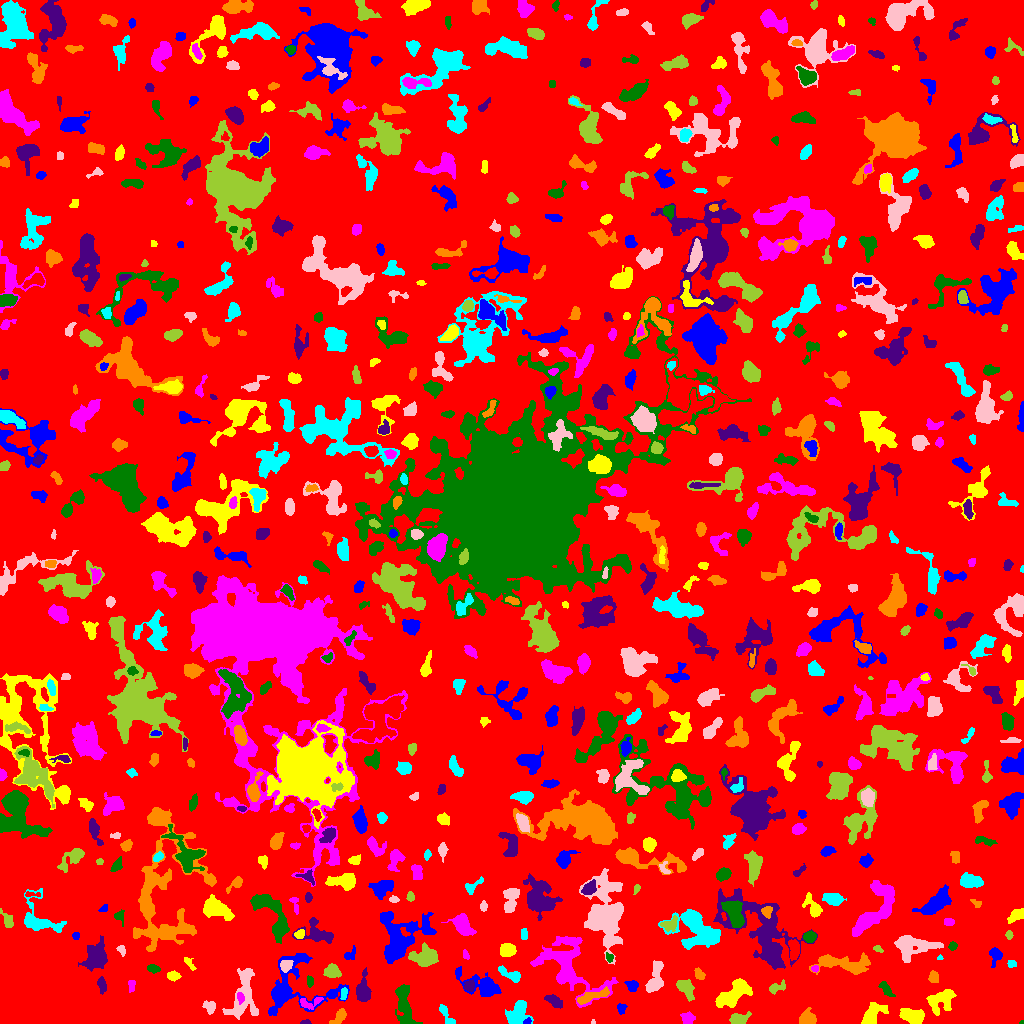

The file beside this chart, header and first rows:
ID, X, Y, A, B, theta, total_flux, mu_max, mu_median, mu_mean, R_fwhm, R_e, R10, R90, x_start, x_end, y_start, y_end, area, greylevel
0, 514.7, 505.3, 301.2, 298.3, 1.546, 1162975, 10.0, 1.0, 1.5, 74.81, 227.1, 86.15, 373.4, 0, 1023, 0, 1023, 775456, 1.5
1, 527.6, 2.019, 1.966, 1.459, 0.6437, 155.0, 7.0, 3.0, 3.444, 2.523, 1.954, 0.7979, 3.141, 523, 531, 0, 6, 45, 10.44
2, 911.8, 7.399, 5.614, 2.999, -0.309, 1096, 9.0, 3.0, 3.447, 5.944, 5.171, 2.034, 8.019, 899, 924, 0, 15, 318, 7.447
3, 687.4, 4.356, 3.117, 2.947, -0.8007, 317.0, 6.0, 2.0, 2.248, 3.827, 3.478, 1.262, 5.754, 680, 695, 0, 12, 141, 6.248
4, 1022, 0.931, 1.187, 0.9055, 0.3569, 29.0, 4.0, 2.0, 1.706, 1.693, 1.128, 0.0, 1.954, 1019, 1023, 0, 3, 17, 5.706
5, 306.5, 1.022, 2.165, 0.9586, 0.09803, 45.0, 3.0, 1.0, 1.023, 2.034, 1.693, 0.5642, 2.706, 300, 311, 0, 4, 44, 5.023
6, 339.7, 6.996, 4.517, 2.342, 0.8588, 471.0, 7.0, 3.0, 3.0, 4.068, 3.868, 1.493, 6.206, 329, 346, 0, 15, 157, 6.0
7, 518, 10.76, 6.781, 4.858, 1.087, 1386, 10.0, 3.0, 3.509, 5.863, 6.103, 2.257, 9.674, 505, 533, 0, 23, 395, 6.509
8, 592.9, 1.382, 1.228, 0.879, -1.344, 34.0, 4.0, 1.0, 1.619, 1.784, 1.128, 0.0, 1.954, 591, 595, 0, 4, 21, 5.619
9, 738.1, 4.432, 4.887, 2.62, 0.2303, 845.0, 9.0, 4.0, 4.447, 4.951, 4.222, 1.693, 6.794, 729, 751, 0, 12, 190, 7.447
10, 378.2, 8.233, 7.539, 1.906, 1.373, 202.0, 4.0, 2.0, 1.804, 4.583, 3.385, 1.382, 5.293, 374, 383, 0, 22, 112, 6.804
11, 621.2, 15.58, 2.268, 2.021, 0.1369, 85.0, 3.0, 1.0, 0.9884, 2.646, 2.459, 0.7979, 3.989, 617, 627, 9, 20, 86, 4.988
12, 872, 7.987, 6.904, 3.673, 0.816, 1038, 8.0, 3.0, 3.062, 6.05, 5.171, 2.034, 8.593, 861, 888, 0, 21, 339, 7.062
13, 309.9, 20.82, 6.656, 2.818, 0.1916, 370.0, 5.0, 2.0, 2.357, 4.549, 4.107, 1.596, 6.206, 300, 323, 14, 26, 157, 7.357
14, 404.5, 17.21, 11.21, 3.376, -1.4, 1318, 7.0, 2.0, 2.594, 6.77, 6.531, 2.523, 10.75, 395, 422, 0, 39, 508, 6.594
15, 554.3, 22.21, 4.984, 2.285, -0.552, 606.0, 8.0, 4.0, 3.544, 5.47, 4.26, 1.693, 6.482, 544, 562, 15, 29, 171, 6.544
16, 807.5, 4.524, 4.199, 3.242, 0.1212, 824.0, 7.0, 4.0, 3.905, 6.257, 4.549, 1.871, 6.817, 799, 816, 0, 16, 211, 6.905
17, 446.3, 8.166, 7.113, 2.011, -1.002, 332.0, 4.0, 2.0, 2.199, 5.971, 3.909, 1.596, 6.077, 439, 455, 0, 19, 151, 5.199
18, 209.7, 16.29, 3.193, 2.601, -0.7648, 332.0, 6.0, 2.0, 2.515, 4.478, 3.432, 1.382, 5.382, 202, 215, 9, 23, 132, 6.515
19, 685.6, 35.47, 5.085, 3.039, -0.9126, 943.0, 9.0, 3.0, 3.713, 5.109, 4.652, 1.871, 7.548, 676, 694, 22, 44, 254, 7.713
20, 992.6, 32.57, 5.786, 2.151, 1.563, 505.0, 8.0, 2.0, 2.512, 4.029, 3.989, 1.382, 6.794, 988, 998, 22, 46, 201, 7.512
21, 292.5, 36.34, 18.54, 15.24, 0.1586, 5368, 15.0, 3.0, 4.34, 6.676, 10.59, 3.568, 17.57, 268, 349, 8, 70, 1237, 6.34
22, 940.7, 23.29, 7.164, 5.175, 0.4747, 1057, 8.0, 2.0, 2.481, 4.583, 6.747, 2.394, 10.26, 926, 956, 8, 34, 426, 5.481
23, 240.4, 26.24, 2.438, 1.351, -1.342, 67.0, 3.0, 1.0, 0.8816, 2.034, 2.185, 0.7979, 3.656, 237, 244, 19, 31, 76, 7.882
24, 886.2, 34.15, 5.046, 1.747, -0.9451, 177.0, 3.0, 1.0, 1.283, 4.26, 3.613, 1.262, 5.528, 878, 895, 27, 42, 138, 5.283
25, 101.7, 38.97, 4.095, 1.875, -1.377, 286.0, 6.0, 2.0, 2.325, 3.568, 3.338, 1.262, 5.412, 97, 106, 29, 47, 123, 6.325
26, 591.6, 27.18, 9.285, 2.144, 0.2891, 404.0, 3.0, 2.0, 1.572, 6.747, 5.262, 2.034, 7.838, 577, 609, 19, 37, 257, 7.572
27, 343.6, 29.16, 3.028, 1.293, 1.41, 177.0, 6.0, 2.0, 2.299, 3.29, 2.523, 0.7979, 3.949, 340, 347, 24, 36, 77, 8.299
28, 244.2, 29.51, 14.77, 6.322, 1.482, 1697, 8.0, 2.0, 2.341, 5.47, 8.425, 2.821, 13.27, 222, 258, 4, 55, 725, 5.341
29, 777.6, 35.85, 4.391, 2.059, 0.3758, 146.0, 3.0, 1.0, 1.066, 3.742, 3.192, 1.128, 5.015, 769, 785, 29, 44, 137, 6.066
30, 838.1, 36.08, 7.963, 5.334, -0.1016, 964.0, 7.0, 2.0, 2.398, 5.262, 5.809, 2.111, 9.624, 816, 849, 21, 46, 402, 6.398
31, 632, 37.35, 2.676, 2.346, -0.8361, 161.0, 4.0, 1.0, 1.32, 3.785, 2.985, 1.128, 4.918, 624, 638, 32, 43, 122, 5.32
32, 732.9, 29.44, 9.9, 4.116, 0.6447, 2174, 9.0, 4.0, 3.814, 8.234, 7.356, 2.932, 11.56, 715, 752, 16, 45, 570, 6.814
33, 131.5, 37.06, 3.135, 1.74, 1.549, 87.0, 2.0, 1.0, 1.074, 4.754, 2.932, 1.128, 4.442, 128, 135, 31, 43, 81, 6.074
34, 309.8, 41.8, 3.053, 1.272, -1.563, 69.0, 3.0, 1.0, 0.9583, 2.185, 2.326, 0.7979, 3.785, 307, 313, 36, 48, 72, 5.958
35, 469.4, 37.21, 2.596, 2.195, -1.545, 209.0, 5.0, 2.0, 1.935, 3.241, 2.877, 1.128, 4.853, 464, 474, 32, 43, 108, 7.935
36, 933, 45.66, 2.7, 2.056, -1.557, 131.0, 3.0, 1.0, 1.18, 3.385, 2.877, 1.128, 4.687, 928, 938, 41, 53, 111, 5.18
37, 509.7, 49.39, 7.115, 2.266, -0.4639, 452.0, 6.0, 2.0, 2.306, 5.015, 4.222, 1.596, 6.652, 498, 520, 41, 58, 196, 7.306
38, 655.3, 44.05, 8.785, 3.474, 1.355, 923.0, 7.0, 2.0, 2.593, 5.232, 5.698, 2.111, 9.115, 645, 663, 31, 63, 356, 7.593
39, 332.1, 52.19, 3.826, 3.179, -0.2581, 1094, 10.0, 6.0, 5.61, 6.232, 4.442, 1.784, 6.817, 323, 341, 46, 60, 195, 7.61
40, 219.3, 52.67, 4.573, 2.58, 0.49, 555.0, 5.0, 3.0, 3.101, 5.809, 4.37, 1.871, 6.676, 209, 228, 46, 58, 179, 6.101
41, 483.5, 37.71, 10.93, 4.481, -0.4253, 1937, 12.0, 3.0, 3.58, 5.997, 6.155, 2.257, 11.06, 455, 501, 27, 57, 541, 6.58
42, 173.7, 47.47, 3.093, 2.107, -0.06352, 236.0, 5.0, 2.0, 2.107, 3.523, 3.241, 1.262, 5.14, 167, 181, 42, 53, 112, 6.107
43, 814.8, 55.0, 1.585, 1.404, -0.09071, 82.0, 5.0, 1.5, 1.708, 2.185, 1.871, 0.5642, 2.985, 811, 818, 51, 58, 48, 7.708
44, 152.8, 55.11, 3.163, 1.794, -0.2216, 177.0, 5.0, 2.0, 1.806, 2.764, 2.985, 1.128, 4.754, 147, 160, 50, 59, 98, 5.806
45, 363.1, 32.16, 6.705, 3.208, 1.539, 1655, 13.0, 4.0, 5.391, 5.614, 5.078, 2.034, 8.519, 356, 371, 22, 56, 307, 8.391
46, 699.4, 49.1, 3.191, 1.955, -0.9565, 210.0, 4.0, 2.0, 2.079, 4.754, 3.141, 1.262, 4.72, 694, 705, 44, 56, 101, 8.079
47, 1011, 59.78, 2.397, 1.851, -0.2267, 147.0, 4.0, 2.0, 2.262, 4.146, 2.646, 0.9772, 4.029, 1007, 1016, 56, 63, 65, 6.262
48, 285.9, 58, 2.908, 2.472, 0.9613, 490.0, 9.0, 3.0, 3.684, 3.7, 3.385, 1.262, 5.441, 280, 293, 51, 63, 133, 11.68
49, 424.8, 65.81, 6.376, 4.464, 0.001794, 1376, 9.0, 3.0, 3.215, 5.585, 6.077, 2.257, 9.95, 408, 438, 57, 81, 428, 7.215
50, 793.9, 74.13, 4.857, 2.469, -1.547, 607.0, 7.0, 3.0, 3.113, 4.787, 4.297, 1.693, 6.794, 788, 799, 63, 84, 195, 8.113
51, 995.2, 68.86, 4.229, 2.488, 1.481, 245.0, 4.0, 1.0, 1.494, 4.583, 3.432, 1.382, 5.836, 989, 1002, 56, 76, 164, 7.494
52, 188.1, 61.27, 3.846, 1.271, -0.8157, 74.0, 3.0, 1.0, 0.8315, 2.394, 2.185, 0.7979, 3.7, 184, 196, 53, 66, 89, 5.831
53, 465.7, 68.56, 2.409, 1.321, -1.198, 98.0, 4.0, 2.0, 1.719, 3.141, 2.111, 0.7979, 3.385, 463, 469, 64, 74, 57, 5.719
54, 609.4, 66.14, 2.334, 1.752, -1.271, 118.0, 4.0, 2.0, 1.873, 3.385, 2.394, 0.7979, 3.909, 606, 613, 61, 71, 63, 6.873
55, 762.7, 90.36, 24.05, 11.55, -0.8889, 7270, 12.0, 3.0, 3.464, 11.52, 13.05, 4.886, 21.81, 713, 817, 54, 135, 2099, 6.464
56, 842.5, 59.79, 15.25, 3.948, -0.07698, 1941, 8.0, 3.0, 3.052, 8.33, 7.548, 2.877, 12.18, 809, 870, 49, 71, 636, 6.052
57, 940.0, 65.06, 1.352, 0.9663, 0.06602, 34.0, 3.0, 1.0, 1.214, 1.784, 1.382, 0.5642, 2.257, 937, 943, 64, 69, 28, 6.214
58, 121.5, 73.42, 2.729, 1.844, -1.104, 125.0, 4.0, 2.0, 1.712, 3.656, 2.821, 0.9772, 4.297, 116, 125, 67, 78, 73, 5.712
59, 877.7, 74.65, 2.402, 1.484, -0.5101, 121.0, 4.0, 2.0, 2.086, 3.385, 2.257, 0.9772, 3.742, 873, 883, 71, 78, 58, 5.086
... 681 more rows
